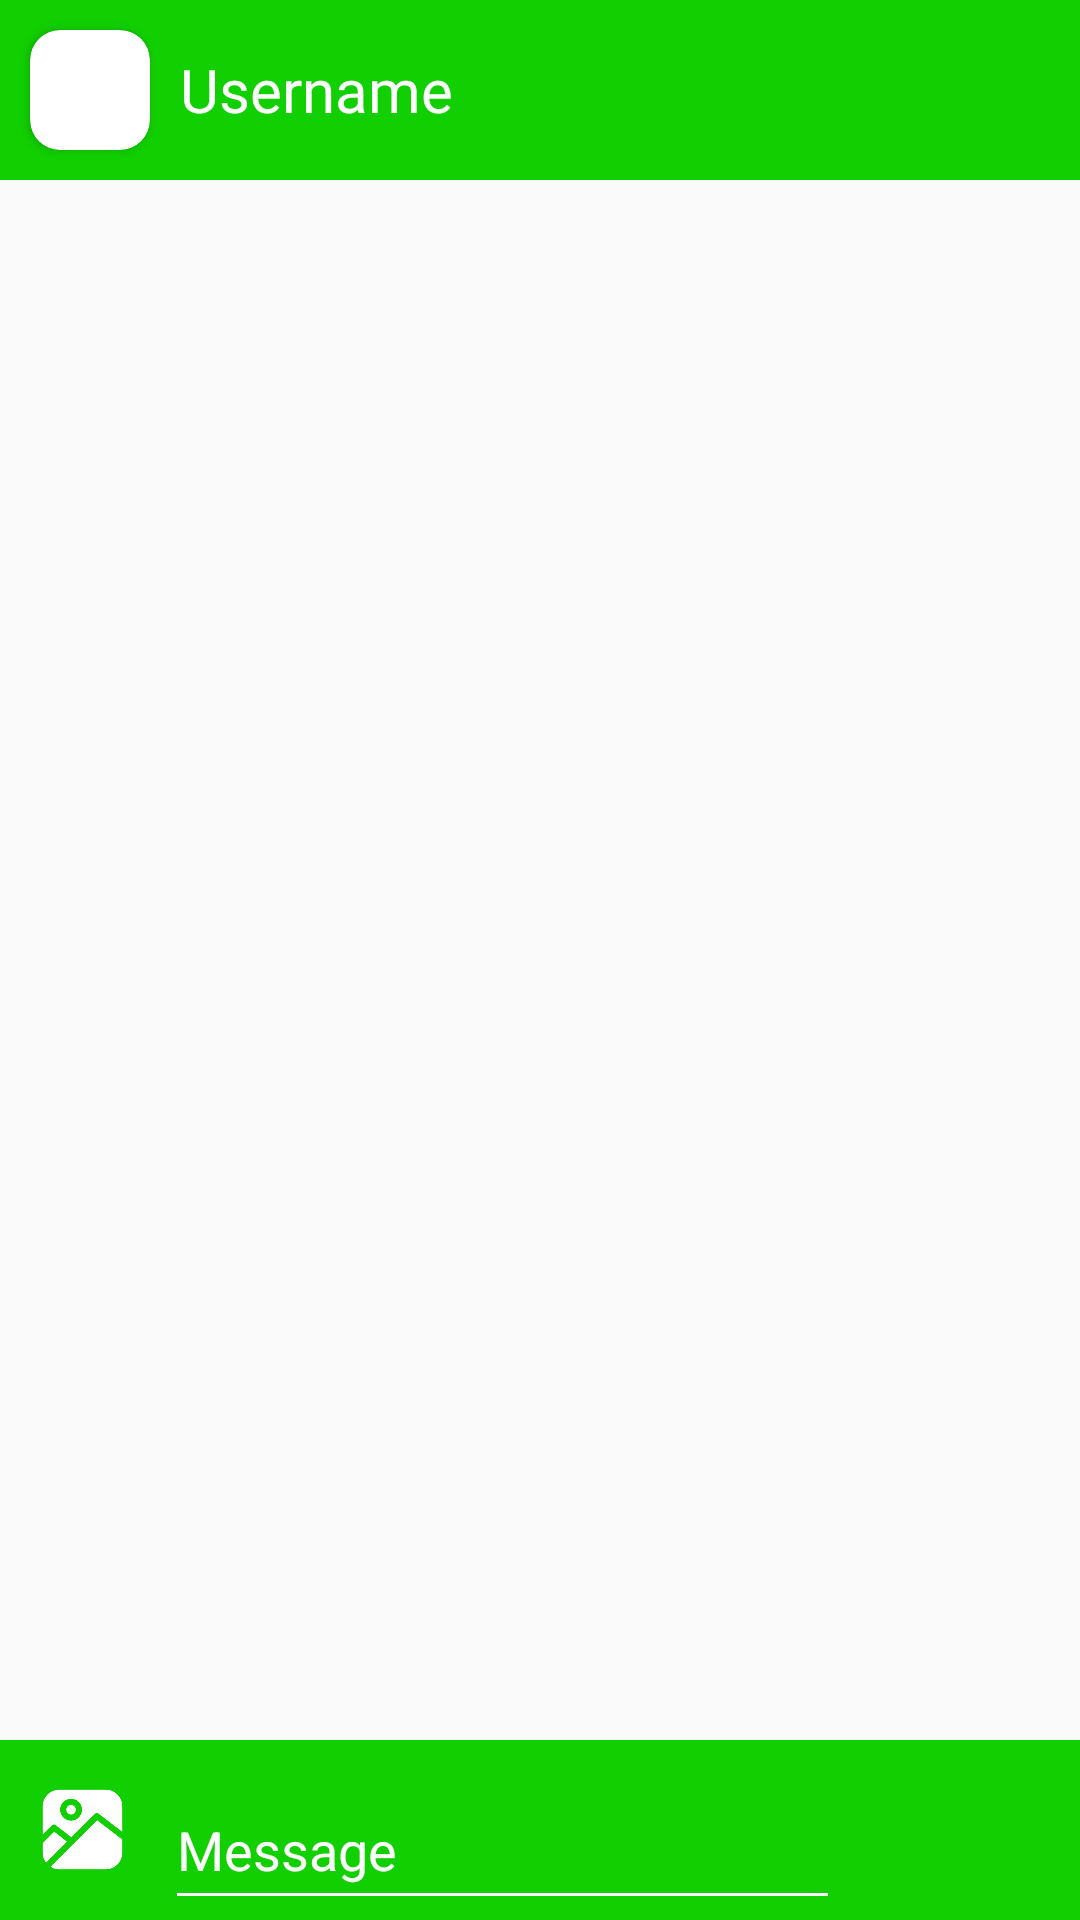

Here is an Android app screen rendered from its layout file. Give the layout XML and the strings, colors and styles it references.
<!-- AndroidManifest.xml: application theme Theme.ChatApp -->
<!-- res/layout/activity_chat.xml -->
<?xml version="1.0" encoding="utf-8"?>
<LinearLayout xmlns:android="http://schemas.android.com/apk/res/android"
    xmlns:app="http://schemas.android.com/apk/res-auto"
    xmlns:tools="http://schemas.android.com/tools"
    android:layout_width="match_parent"
    android:layout_height="match_parent"
    android:orientation="vertical">

    <LinearLayout
        android:layout_width="match_parent"
        android:layout_height="60dp"
        android:background="@color/theme"
        android:gravity="center_vertical"
        android:orientation="horizontal">

        <androidx.cardview.widget.CardView
            android:id="@+id/profileImg"
            android:layout_width="wrap_content"
            android:layout_height="wrap_content"
            android:layout_marginStart="10dp"
            app:cardCornerRadius="10dp"
            app:layout_constraintStart_toStartOf="parent"
            app:layout_constraintTop_toTopOf="parent">

            <ImageView
                android:id="@+id/profileIMG"
                android:layout_width="40dp"
                android:layout_height="40dp"
                tools:srcCompat="@tools:sample/avatars" />
        </androidx.cardview.widget.CardView>

        <TextView
            android:id="@+id/username"
            android:layout_width="wrap_content"
            android:layout_height="wrap_content"
            android:layout_marginStart="10dp"
            android:fontFamily="@font/baloobhai_semibold"
            android:text="@string/username"
            android:textColor="@color/white"
            android:textSize="20sp"
            app:layout_constraintBottom_toBottomOf="@+id/profileImg"
            app:layout_constraintStart_toEndOf="@+id/profileImg"
            app:layout_constraintTop_toTopOf="@+id/profileImg" />

    </LinearLayout>

    <androidx.recyclerview.widget.RecyclerView
        android:id="@+id/messageRecView"
        android:layout_width="match_parent"
        android:layout_height="0dp"
        android:layout_weight="1"
        tools:listitem="@layout/sent_layout" />

    <LinearLayout
        android:layout_width="match_parent"
        android:layout_height="wrap_content"
        android:background="@color/theme"
        android:orientation="horizontal">

        <ImageView
            android:id="@+id/galleryIMG"
            android:layout_width="35dp"
            android:layout_height="35dp"
            android:layout_gravity="center"
            android:layout_marginStart="10sp"
            app:srcCompat="@drawable/gallery"
            tools:ignore="RtlSymmetry" />

        <EditText
            android:id="@+id/messageET"
            android:layout_width="0dp"
            android:layout_height="50dp"
            android:layout_marginHorizontal="10dp"
            android:layout_marginTop="10dp"
            android:layout_weight="1"
            android:backgroundTint="@android:color/white"
            android:hint="@string/message"
            android:inputType="text"
            android:textColor="@color/white"
            android:textColorHint="@color/white"
            tools:ignore="RtlSymmetry" />

        <ImageView
            android:id="@+id/sendBTN"
            android:layout_width="40dp"
            android:layout_height="40dp"
            android:layout_gravity="center_vertical"
            android:layout_marginStart="15dp"
            android:layout_marginEnd="15dp"
            android:padding="5dp"
            android:src="@drawable/ic_send_message" />
    </LinearLayout>
</LinearLayout>
<!-- res/layout/sent_layout.xml (included above) -->
<?xml version="1.0" encoding="utf-8"?>
<androidx.constraintlayout.widget.ConstraintLayout xmlns:android="http://schemas.android.com/apk/res/android"
    xmlns:app="http://schemas.android.com/apk/res-auto"
    xmlns:tools="http://schemas.android.com/tools"
    android:layout_width="match_parent"
    android:layout_height="wrap_content"
    android:layout_marginTop="5dp"
    android:paddingEnd="7dp"
    android:layout_marginHorizontal="5dp"
    tools:ignore="RtlSymmetry">


    <LinearLayout
        android:id="@+id/linearLayout2"
        android:layout_width="match_parent"
        android:layout_height="wrap_content"
        android:orientation="vertical"
        app:layout_constraintBottom_toBottomOf="parent"
        app:layout_constraintEnd_toEndOf="parent"
        app:layout_constraintStart_toStartOf="parent"
        app:layout_constraintTop_toTopOf="parent">

        <androidx.constraintlayout.widget.ConstraintLayout
            android:layout_width="wrap_content"
            android:layout_height="wrap_content"
            android:layout_gravity="end"
            android:background="@drawable/send_rect"
            android:paddingHorizontal="10dp"
            android:paddingVertical="2dp">

            <TextView
                android:id="@+id/messageTV"
                android:layout_width="wrap_content"
                android:layout_height="wrap_content"
                android:fontFamily="@font/baloobhai_regular"
                android:text="@string/hello"
                android:textColor="@color/black"
                android:textSize="20sp"
                app:layout_constraintEnd_toEndOf="parent"
                app:layout_constraintStart_toStartOf="parent"
                app:layout_constraintTop_toBottomOf="@+id/msgImg" />

            <ImageView
                android:id="@+id/msgImg"
                android:layout_width="150dp"
                android:layout_height="wrap_content"
                android:maxHeight="300dp"
                app:layout_constraintStart_toStartOf="parent"
                app:layout_constraintTop_toTopOf="parent" />

            <TextView
                android:id="@+id/timeTV"
                android:layout_width="wrap_content"
                android:layout_height="wrap_content"
                android:layout_marginTop="33dp"
                android:layout_marginEnd="5dp"
                android:fontFamily="@font/baloobhai_regular"
                android:text="@string/_10_00_am"
                android:textColor="@color/black"
                android:textSize="10sp"
                app:layout_constraintBottom_toBottomOf="parent"
                app:layout_constraintEnd_toEndOf="parent"
                app:layout_constraintTop_toTopOf="@+id/messageTV"
                tools:ignore="SmallSp" />
        </androidx.constraintlayout.widget.ConstraintLayout>


    </LinearLayout>
</androidx.constraintlayout.widget.ConstraintLayout>
<!-- resources referenced by this layout -->
<resources>
  <color name="black">#FF000000</color>
  <color name="theme">#11CF00</color>
  <color name="white">#FFFFFFFF</color>
  <!-- drawable date_background (drawable) -->
  <shape xmlns:android="http://schemas.android.com/apk/res/android"
      android:shape="rectangle">
      <solid android:color="#3A3A3A" />
      <corners
          android:bottomRightRadius="8dp"
          android:bottomLeftRadius="8dp"
          android:topLeftRadius="8dp"
          android:topRightRadius="8dp"/>
  </shape>
  <!-- drawable gallery: png bitmap (drawable, 5974 bytes) -->
  <!-- drawable send_rect (drawable) -->
  <shape xmlns:android="http://schemas.android.com/apk/res/android"
      android:shape="rectangle">
      <solid android:color="#A2D666" />
      <corners
          android:bottomRightRadius="8dp"
          android:bottomLeftRadius="8dp"
          android:topLeftRadius="8dp"
          android:topRightRadius="8dp"/>
  </shape>
  <string name="_10_00_am">10:00 AM</string>
  <string name="hello">hello</string>
  <string name="may_10_2023">May 10,2023</string>
  <string name="message">Message</string>
  <string name="username">Username</string>
  <style name="Theme.ChatApp" parent="Base.Theme.ChatApp" />
  <style name="Base.Theme.ChatApp" parent="Theme.AppCompat.DayNight.NoActionBar">
          
          
      </style>
</resources>
